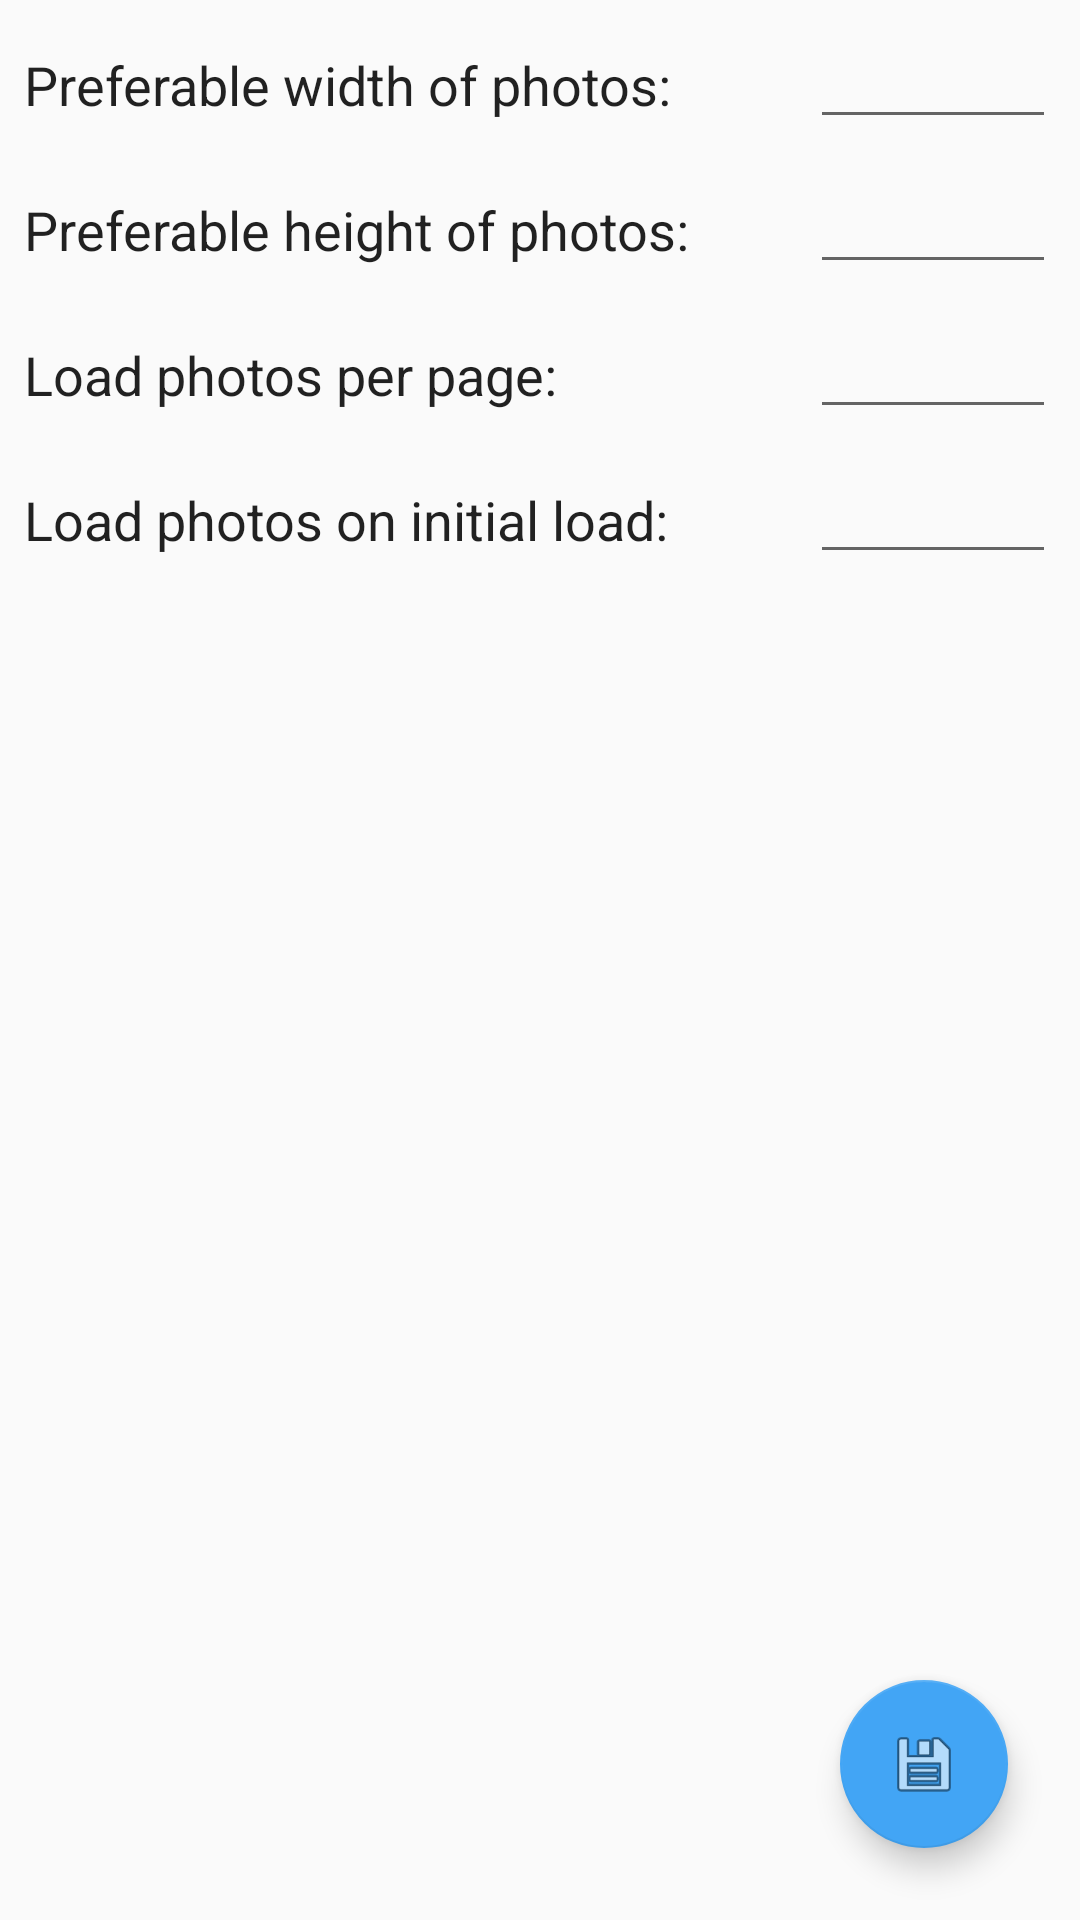

Layout XML and referenced resources for this Android screen:
<!-- AndroidManifest.xml: application theme AppTheme -->
<!-- res/layout/fragment_settings.xml -->
<?xml version="1.0" encoding="utf-8"?>
<androidx.constraintlayout.widget.ConstraintLayout xmlns:android="http://schemas.android.com/apk/res/android"
    xmlns:app="http://schemas.android.com/apk/res-auto"
    xmlns:tools="http://schemas.android.com/tools"
    android:layout_width="match_parent"
    android:layout_height="match_parent"
    tools:context=".ui.settings.SettingsFragment">

    <androidx.constraintlayout.widget.Guideline
        android:id="@+id/glSettingsVertical"
        android:layout_width="wrap_content"
        android:layout_height="wrap_content"
        android:orientation="vertical"
        app:layout_constraintGuide_percent="0.75" />

    <EditText
        android:id="@+id/editTextPhotoWidth"
        style="@style/SettingEditTextNumber"
        android:layout_marginEnd="8dp"
        android:importantForAutofill="no"
        app:layout_constraintBaseline_toBaselineOf="@+id/labelPhotoWidth"
        app:layout_constraintEnd_toEndOf="parent"
        app:layout_constraintStart_toStartOf="@+id/glSettingsVertical" />

    <EditText
        android:id="@+id/editTextPhotoHeight"
        style="@style/SettingEditTextNumber"
        android:layout_marginEnd="8dp"
        android:importantForAutofill="no"
        app:layout_constraintBaseline_toBaselineOf="@+id/labelPhotoHeight"
        app:layout_constraintEnd_toEndOf="parent"
        app:layout_constraintStart_toStartOf="@+id/glSettingsVertical" />

    <EditText
        android:id="@+id/editTextPerPage"
        style="@style/SettingEditTextNumber"
        android:layout_marginEnd="8dp"
        android:importantForAutofill="no"
        app:layout_constraintBaseline_toBaselineOf="@+id/labelPerPage"
        app:layout_constraintEnd_toEndOf="parent"
        app:layout_constraintStart_toStartOf="@+id/glSettingsVertical" />

    <EditText
        android:id="@+id/editTextInitialLoad"
        style="@style/SettingEditTextNumber"
        android:layout_marginEnd="8dp"
        android:importantForAutofill="no"
        app:layout_constraintBaseline_toBaselineOf="@+id/labelInitialLoad"
        app:layout_constraintEnd_toEndOf="parent"
        app:layout_constraintStart_toStartOf="@+id/glSettingsVertical" />

    <TextView
        android:id="@+id/labelPhotoWidth"
        style="@style/SettingLabel"
        android:layout_width="0dp"
        android:layout_marginStart="8dp"
        android:layout_marginTop="16dp"
        android:layout_marginEnd="8dp"
        android:labelFor="@id/editTextPhotoWidth"
        android:text="@string/setting_photo_width"
        app:layout_constraintEnd_toStartOf="@+id/glSettingsVertical"
        app:layout_constraintHorizontal_bias="0.0"
        app:layout_constraintStart_toStartOf="parent"
        app:layout_constraintTop_toTopOf="parent" />

    <TextView
        android:id="@+id/labelPhotoHeight"
        style="@style/SettingLabel"
        android:layout_width="0dp"
        android:layout_marginStart="8dp"
        android:layout_marginTop="24dp"
        android:layout_marginEnd="8dp"
        android:labelFor="@id/editTextPhotoHeight"
        android:text="@string/setting_photo_height"
        app:layout_constraintEnd_toStartOf="@+id/glSettingsVertical"
        app:layout_constraintStart_toStartOf="parent"
        app:layout_constraintTop_toBottomOf="@+id/labelPhotoWidth" />


    <TextView
        android:id="@+id/labelPerPage"
        style="@style/SettingLabel"
        android:layout_width="0dp"
        android:layout_marginStart="8dp"
        android:layout_marginTop="24dp"
        android:layout_marginEnd="8dp"
        android:labelFor="@id/editTextPerPage"
        android:text="@string/setting_per_page"
        app:layout_constraintEnd_toStartOf="@+id/glSettingsVertical"
        app:layout_constraintHorizontal_bias="0.0"
        app:layout_constraintStart_toStartOf="parent"
        app:layout_constraintTop_toBottomOf="@+id/labelPhotoHeight" />

    <TextView
        android:id="@+id/labelInitialLoad"
        style="@style/SettingLabel"
        android:layout_width="0dp"
        android:layout_marginStart="8dp"
        android:layout_marginTop="24dp"
        android:layout_marginEnd="8dp"
        android:labelFor="@id/editTextInitialLoad"
        android:text="@string/setting_initial_load"
        app:layout_constraintEnd_toStartOf="@+id/glSettingsVertical"
        app:layout_constraintHorizontal_bias="0.0"
        app:layout_constraintStart_toStartOf="parent"
        app:layout_constraintTop_toBottomOf="@+id/labelPerPage" />

    <com.google.android.material.floatingactionbutton.FloatingActionButton
        android:id="@+id/fabSaveSettings"
        android:layout_width="wrap_content"
        android:layout_height="wrap_content"
        android:layout_marginEnd="24dp"
        android:layout_marginBottom="24dp"
        android:clickable="true"
        android:focusable="true"
        android:src="@android:drawable/ic_menu_save"
        app:layout_constraintBottom_toBottomOf="parent"
        app:layout_constraintEnd_toEndOf="parent" />
</androidx.constraintlayout.widget.ConstraintLayout>
<!-- resources referenced by this layout -->
<resources>
  <string name="setting_initial_load">Load photos on initial load:</string>
  <string name="setting_per_page">Load photos per page:</string>
  <string name="setting_photo_height">Preferable height of photos:</string>
  <string name="setting_photo_width">Preferable width of photos:</string>
  <style name="SettingEditTextNumber" parent="AppTheme">
          <item name="android:layout_width">0dp</item>
          <item name="android:layout_height">wrap_content</item>
          <item name="android:layout_marginTop">16dp</item>
          <item name="android:layout_marginEnd">16dp</item>
          <item name="android:ems">10</item>
          <item name="android:inputType">number</item>
          <item name="layout_constraintEnd_toEndOf">parent</item>
      </style>
  <style name="SettingLabel" parent="AppTheme">
          <item name="android:layout_width">wrap_content</item>
          <item name="android:layout_height">wrap_content</item>
          <item name="android:layout_marginStart">16dp</item>
          <item name="android:textSize">18sp</item>
          <item name="layout_constraintStart_toStartOf">parent</item>
          <item name="layout_constraintHorizontal_bias">0.0</item>
      </style>
  <style name="AppTheme" parent="Theme.AppCompat.Light.DarkActionBar">
          
          <item name="colorPrimary">@color/colorPrimary</item>
          <item name="colorPrimaryDark">@color/colorPrimaryDark</item>
          <item name="colorAccent">@color/colorAccent</item>
      </style>
  <color name="colorPrimary">@color/md_blue_grey_400</color>
  <color name="colorPrimaryDark">@color/md_blue_grey_900</color>
  <color name="colorAccent">@color/md_blue_400</color>
  <color name="md_blue_grey_400">#607D8B</color>
  <color name="md_blue_grey_900">#263238</color>
  <color name="md_blue_400">#42A5F5</color>
</resources>
